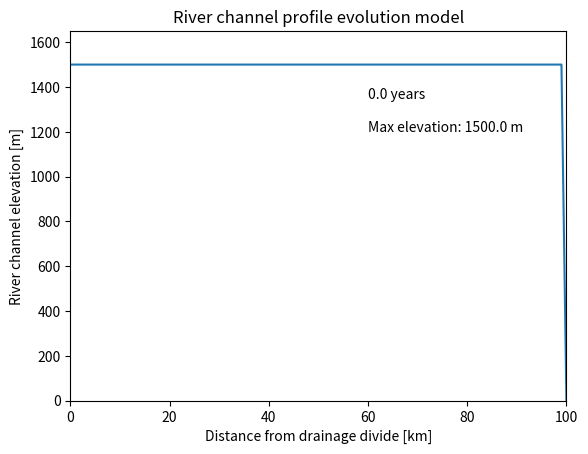

Generate this figure with matplotlib:
"""Calculates bedrock river profiles.

Description:
    This script calculates bedrock river profiles as a function of rock uplift
    rate and various stream-power erosion law parameters.

    User-defined variables are listed at the top of the script.

Source:
    This code is based on a similar MATLAB code written by Brian Yanites and
    Todd Ehlers.

Author:
[redacted]
"""

# Import NumPy, Matplotlib and system modules
import numpy as np
import matplotlib.pyplot as plt
from matplotlib import animation
import sys

# Define function to update river profile elevations
def update_topo(topography, dhdt, dx, K, area, m, n, uplift, dt, dtPlot):
    for step in range(int(dtPlot/dt)):           # Loop over amount of time between plots
        slope = abs(np.diff(topography))/dx      # Calculate profile slopes; diff() calculates elevation difference between points
        slope = np.append(slope, slope[-1])      # Append one extra slope value to be same size as area array
        dhdt = -K * area**m * slope**n           # Calculate stream-power erosion rate
        topography += (dhdt + uplift) * dt       # Change topography based on uplift and river erosion
        tfix = np.where(topography < 0.0)        # Find any values of topography less than 0.0
        topography[tfix] = 0.0                   # Set those values equal to 0.0
    return topography, dhdt                      # Return updated elevations and erosion rates for river profile

# Define function to animate river profile elevations
def animate(i, topography, dhdt, dx, K, area, m, n, uplift, dt, dtPlot, plotTime):
    # Update elevations on river profile
    topography, dhdt = update_topo(topography, dhdt, dx, K, area, m, n, uplift, dt, dtPlot)
    timeNow = plotTime[i]                                           # Set timenow to current model time
    elevMax = max(topography)                                       # Calculate maximum elevation of river profile
    plot1.set_ydata(topography)                                     # Update plot topography
    axis1.set_ylim([0.0, max(topography) * 1.1])                    # Update y-axis range for new topography
    timeText.set_y(max(topography) * 0.9)                           # Reposition time text
    timeText.set_text(str(timeNow)+" years")                        # Update time text
    elevText.set_y(max(topography) * 0.8)                           # Reposition time text
    elevText.set_text("Max elevation: {0:.1f} m".format(elevMax))   # Update time text
    # ADD STUFF TO UPDATE SECOND SUBPLOT HERE
    #
    #
    return plot1,                                              # Return updated plot

#--- USER-DEFINED VARIABLES BELOW -----------------------------------------#
maxElevation = 1500.0      # Maximum elevation for initial topography [m]
minElevation = 0.0         # Minimum elevation for initial topography [m]
xLength = 100000.0         # Lateral length of river profile [m]
dx = 1000.0                # Spacing of points along profile for elevation calculations [m]
topoOption = 2             # Flag for initial topography; 1 = Constant slope, 2 = Flat
simulationTime = 2000000.0 # Total simulation time [a]
dt = 2.0                   # Time step size for profile calculations [a]
dtPlot = 2000.0            # Time step for displaying plots [a]

# EROSIONAL CONSTANTS
m = 1.0               # Area exponent
                      #   m = 0.3 for bed shear stress representation
                      #   m = 1.0 for stream power per unit channel length
                      #   m = 0.5 for stream power per unit bed area
n = 2.0               # Slope exponent
                      #   n = 0.7 for bed shear stress representation
                      #   n = 1.0 for stream power per unit channel length
                      #   n = 1.0 for stream power per unit bed area
h = 1.69              # Scaling exponent for distance-to-area conversion
ka = 6.69             # Distance/area scaling coefficient for distance-to-area conversion [m**0.33]
K = 1.6E-8            # Fluvial erosional efficiency factor [m**0.33 / a]
                      # This factor accounts for lithology, climate, channel geometry, and perhaps sediment supply (!)
upliftRate = 0.001    # Rock uplift rate [m/a]

#--- END USER-DEFINED VARIABLES -------------------------------------------#

# Define arrays needed for river profile calculations
xPoints = int(xLength/dx)                    # Number of points for x array
x = np.linspace(0.0, xLength, xPoints + 1)   # Define x array from 0 to L by dx
uplift = np.zeros(len(x)) + upliftRate       # Create rock uplift array with constant uplift rate
xkm = x / 1000.0                             # Create xkm array with x values converted to km
dhdt = np.zeros(len(x))                      # Erosion rate array, same size as x

# SELECT INPUT TOPOGRAPHY
# OPTION 1: Initial topography is a sloping surface
if topoOption == 1:
    topography = np.linspace(maxElevation, minElevation, xPoints + 1)
# OPTION 2: Initial topography is a flat surface
elif topoOption == 2:
    topography = np.zeros(len(x)) + maxElevation
    topography[-1] = minElevation
# Stop with error message if given a bad value
else:
    print("Bad value listed for topoOption. topoOption must be '1' or '2'.")
    sys.exit()

# Calculate drainage basin area as a function of distance from divide x
area = ka * x**h
area[0] = area[1]

# Fill values for time and plottime arrays
time = np.linspace(0.0, simulationTime, int(simulationTime / dt + 1))
plotTime = np.linspace(0.0, simulationTime, int(simulationTime / dtPlot + 1))

# Create plotting window
fig = plt.figure()

# Format subplot 1
axis1 = plt.subplot(1, 1, 1)                # Set axis1 as the first plot
axis1.set_xlim([0.0, max(xkm)])             # Set the x-axis limits for plot 1
axis1.set_ylim([0.0, maxElevation*1.1])     # Set the y-axis limits for plot 1
plot1, = plt.plot(xkm, topography)          # Define plot1 as the first plot

# Add axis labels and title
plt.xlabel("Distance from drainage divide [km]")
plt.ylabel("River channel elevation [m]")
plt.title("River channel profile evolution model")

# Define starting time for display on plot (value updated in animate() function)
timeNow = 0.0
timeText = plt.text(60.,maxElevation*0.9, str(timeNow)+" years")

# Define starting max elevation for display on plot (value updated in animate() function)
elevMax = max(topography)
elevText = plt.text(60., maxElevation*0.8, "Max elevation: {0:.1f} m".format(elevMax))

# Format subplot 2
#
# FIGURE 2 STUFF GOES HERE
#

# Animate and display plot results
anim = animation.FuncAnimation(fig, animate, range(len(plotTime)),
                              fargs=(topography, dhdt, dx, K, area, m, n,
                              uplift, dt, dtPlot, plotTime), interval=20,
                              blit=False, repeat=False)

# Display plot
plt.show()
